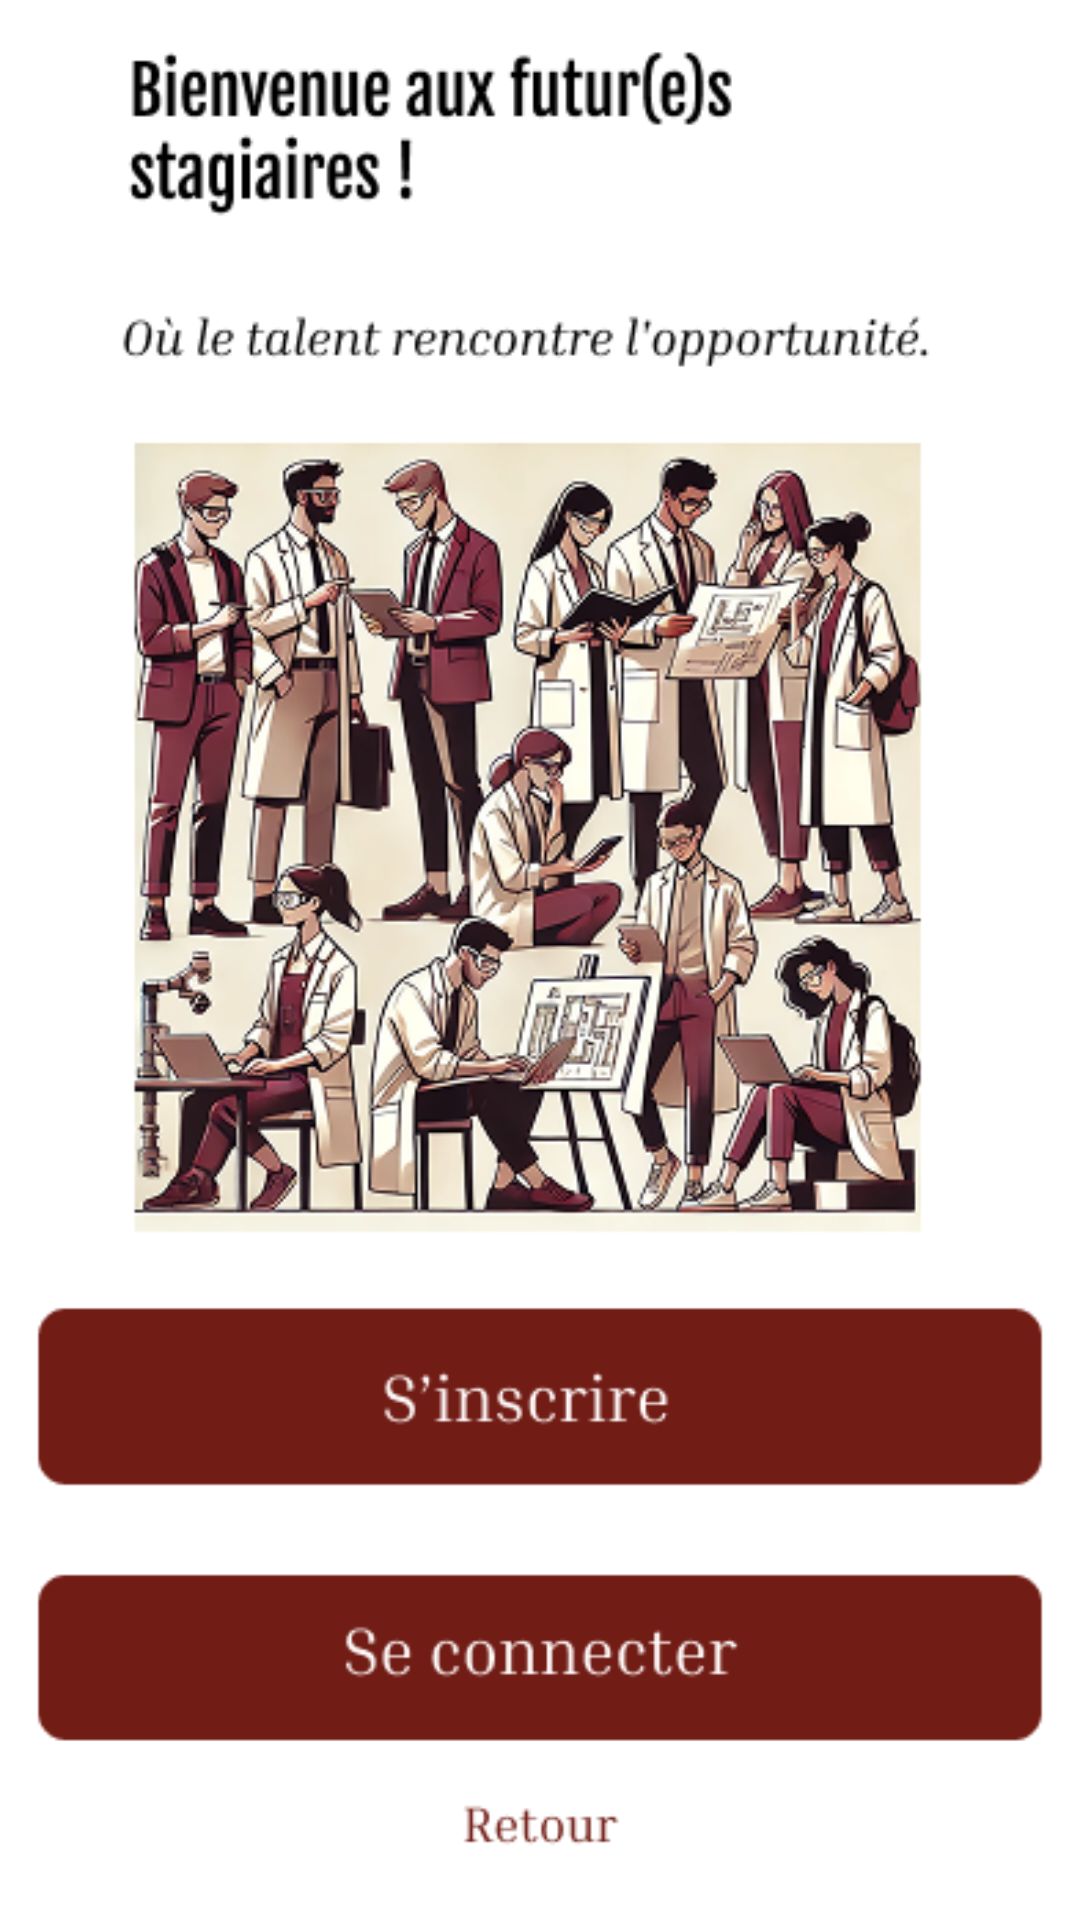

This screen was rendered from an Android layout file. Write that file and the resources it references.
<!-- AndroidManifest.xml: application theme Theme.Projet_Integrateur -->
<!-- res/layout/activity_choix_etudiant.xml -->
<?xml version="1.0" encoding="utf-8"?>
<androidx.constraintlayout.widget.ConstraintLayout xmlns:android="http://schemas.android.com/apk/res/android"
    xmlns:app="http://schemas.android.com/apk/res-auto"
    xmlns:tools="http://schemas.android.com/tools"
    android:id="@+id/main"
    android:layout_width="match_parent"
    android:layout_height="match_parent"
    tools:context=".ChoixEtudiant">


    <ImageView
        android:id="@+id/backgroundImage"
        android:layout_width="0dp"
        android:layout_height="0dp"
        android:background="#FDFDFD"
        android:clickable="false"
        android:contentDescription="@string/todo"
        android:focusable="false"
        android:scaleType="centerCrop"
        android:src="@drawable/pageetudiant"
        app:layout_constraintBottom_toBottomOf="parent"
        app:layout_constraintEnd_toEndOf="parent"
        app:layout_constraintHorizontal_bias="0.0"
        app:layout_constraintStart_toStartOf="parent"
        app:layout_constraintTop_toTopOf="parent"
        app:layout_constraintVertical_bias="0.0" />

    <Button
        android:id="@+id/buttonBack0"
        android:layout_width="86dp"
        android:layout_height="39dp"
        android:alpha="0"
        android:background="@color/black"
        android:text="retour"
        app:layout_constraintBottom_toBottomOf="parent"
        app:layout_constraintEnd_toEndOf="parent"
        app:layout_constraintStart_toStartOf="parent"
        app:layout_constraintTop_toTopOf="parent"
        app:layout_constraintVertical_bias="0.969"
        tools:ignore="SpeakableTextPresentCheck,TouchTargetSizeCheck" />

    <Button
        android:id="@+id/buttonConnexion"
        android:layout_width="375dp"
        android:layout_height="72dp"
        android:alpha="0"
        android:background="@color/black"
        android:text="conexion"
        android:textColorLink="#F1EFEF"
        android:visibility="visible"
        app:layout_constraintBottom_toBottomOf="parent"
        app:layout_constraintEnd_toEndOf="parent"
        app:layout_constraintHorizontal_bias="0.457"
        app:layout_constraintStart_toStartOf="parent"
        app:layout_constraintTop_toTopOf="parent"
        app:layout_constraintVertical_bias="0.875"
        tools:ignore="MissingConstraints,SpeakableTextPresentCheck" />

    <Button
        android:id="@+id/buttonInscription"
        android:layout_width="381dp"
        android:layout_height="68dp"
        android:alpha="0"
        android:background="@color/black"
        android:text="inscription"
        app:layout_constraintBottom_toBottomOf="parent"
        app:layout_constraintEnd_toEndOf="parent"
        app:layout_constraintHorizontal_bias="0.551"
        app:layout_constraintStart_toStartOf="parent"
        app:layout_constraintTop_toTopOf="parent"
        app:layout_constraintVertical_bias="0.745"
        tools:ignore="SpeakableTextPresentCheck,TouchTargetSizeCheck" />

</androidx.constraintlayout.widget.ConstraintLayout>
<!-- resources referenced by this layout -->
<resources>
  <!-- drawable pageetudiant: png bitmap (drawable, 211103 bytes) -->
  <string name="todo">TODO</string>
  <style name="Theme.Projet_Integrateur" parent="Base.Theme.Projet_Integrateur" />
  <style name="Base.Theme.Projet_Integrateur" parent="Theme.Material3.DayNight.NoActionBar">
          
          
      </style>
  <!-- not gathered from this repository: default colours our renderer supplied (Android Studio template values) -->
  <color name="black">#FF000000</color>
</resources>
